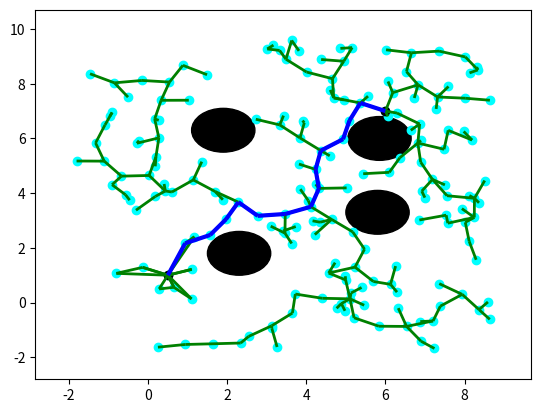

Generate this figure with matplotlib:
'''
MIT License
[redacted]
This work is licensed under the terms of the MIT license, see <https://opensource.org/licenses/MIT>.  
'''

import numpy as np
from random import random
import matplotlib.pyplot as plt
from matplotlib import collections  as mc
from collections import deque

class Line():

    def __init__(self, p0, p1):
        self.p = np.array(p0)
        self.dirn = np.array(p1) - np.array(p0)
        self.dist = np.linalg.norm(self.dirn)
        self.dirn /= self.dist # normalize

    def path(self, t):
        return self.p + t * self.dirn


def Intersection(line, center, radius):
    a = np.dot(line.dirn, line.dirn)
    b = 2 * np.dot(line.dirn, line.p - center)
    c = np.dot(line.p - center, line.p - center) - radius * radius

    discriminant = b * b - 4 * a * c
    if discriminant < 0:
        return False

    t1 = (-b + np.sqrt(discriminant)) / (2 * a)
    t2 = (-b - np.sqrt(discriminant)) / (2 * a)

    if (t1 < 0 and t2 < 0) or (t1 > line.dist and t2 > line.dist):
        return False

    return True



def distance(x, y):
    return np.linalg.norm(np.array(x) - np.array(y))


def isInObstacle(vex, obstacles, radius):
    for obs in obstacles:
        if distance(obs, vex) < radius:
            return True
    return False


def isThruObstacle(line, obstacles, radius):
    for obs in obstacles:
        if Intersection(line, obs, radius):
            return True
    return False


def nearest(G, vex, obstacles, radius):
    Nvex = None
    Nidx = None
    minDist = float("inf")

    for idx, v in enumerate(G.vertices):
        line = Line(v, vex)
        if isThruObstacle(line, obstacles, radius):
            continue

        dist = distance(v, vex)
        if dist < minDist:
            minDist = dist
            Nidx = idx
            Nvex = v

    return Nvex, Nidx


def newVertex(randvex, nearvex, stepSize):
    dirn = np.array(randvex) - np.array(nearvex)
    length = np.linalg.norm(dirn)
    dirn = (dirn / length) * min (stepSize, length)

    newvex = (nearvex[0]+dirn[0], nearvex[1]+dirn[1])
    return newvex


def window(startpos, endpos):
#   ''' Define seach window - 2 times of start to end rectangle'''
    width = endpos[0] - startpos[0]
    height = endpos[1] - startpos[1]
    winx = startpos[0] - (width / 2.)
    winy = startpos[1] - (height / 2.)
    return winx, winy, width, height


def isInWindow(pos, winx, winy, width, height):
#   ''' Restrict new vertex insides search window'''
    if winx < pos[0] < winx+width and \
        winy < pos[1] < winy+height:
        return True
    else:
        return False


class Graph:
# ''' Define graph '''
    def __init__(self, startpos, endpos):
        self.startpos = startpos
        self.endpos = endpos

        self.vertices = [startpos]
        self.edges = []
        self.success = False

        self.vex2idx = {startpos:0}
        self.neighbors = {0:[]}
        self.distances = {0:0.}

        self.sx = endpos[0] - startpos[0]
        self.sy = endpos[1] - startpos[1]

    def add_vex(self, pos):
        try:
            idx = self.vex2idx[pos]
        except:
            idx = len(self.vertices)
            self.vertices.append(pos)
            self.vex2idx[pos] = idx
            self.neighbors[idx] = []
        return idx

    def add_edge(self, idx1, idx2, cost):
        self.edges.append((idx1, idx2))
        self.neighbors[idx1].append((idx2, cost))
        self.neighbors[idx2].append((idx1, cost))


    def randomPosition(self):
        rx = random()
        ry = random()

        posx = self.startpos[0] - (self.sx / 2.) + rx * self.sx * 2
        posy = self.startpos[1] - (self.sy / 2.) + ry * self.sy * 2
        return posx, posy


def RRT(startpos, endpos, obstacles, n_iter, radius, stepSize):
#   ''' RRT algorithm '''
    G = Graph(startpos, endpos)

    for _ in range(n_iter):
        randvex = G.randomPosition()
        if isInObstacle(randvex, obstacles, radius):
            continue

        nearvex, nearidx = nearest(G, randvex, obstacles, radius)
        if nearvex is None:
            continue

        newvex = newVertex(randvex, nearvex, stepSize)

        newidx = G.add_vex(newvex)
        dist = distance(newvex, nearvex)
        G.add_edge(newidx, nearidx, dist)

        dist = distance(newvex, G.endpos)
        if dist < 2 * radius:
            endidx = G.add_vex(G.endpos)
            G.add_edge(newidx, endidx, dist)
            G.success = True
            #print('success')
            # break
    return G


def RRT_star(startpos, endpos, obstacles, n_iter, radius, stepSize):
#   ''' RRT star algorithm '''
    G = Graph(startpos, endpos)

    for _ in range(n_iter):
        randvex = G.randomPosition()
        if isInObstacle(randvex, obstacles, radius):
            continue

        nearvex, nearidx = nearest(G, randvex, obstacles, radius)
        if nearvex is None:
            continue

        newvex = newVertex(randvex, nearvex, stepSize)

        newidx = G.add_vex(newvex)
        dist = distance(newvex, nearvex)
        G.add_edge(newidx, nearidx, dist)
        G.distances[newidx] = G.distances[nearidx] + dist

        # update nearby vertices distance (if shorter)
        for vex in G.vertices:
            if vex == newvex:
                continue

            dist = distance(vex, newvex)
            if dist > radius:
                continue

            line = Line(vex, newvex)
            if isThruObstacle(line, obstacles, radius):
                continue

            idx = G.vex2idx[vex]
            if G.distances[newidx] + dist < G.distances[idx]:
                G.add_edge(idx, newidx, dist)
                G.distances[idx] = G.distances[newidx] + dist

        dist = distance(newvex, G.endpos)
        if dist < 2 * radius:
            endidx = G.add_vex(G.endpos)
            G.add_edge(newidx, endidx, dist)
            try:
                G.distances[endidx] = min(G.distances[endidx], G.distances[newidx]+dist)
            except:
                G.distances[endidx] = G.distances[newidx]+dist

            G.success = True
            #print('success')
            # break
    return G



def dijkstra(G):
#   '''Dijkstra algorithm for finding shortest path from start position to end.'''
    srcIdx = G.vex2idx[G.startpos]
    dstIdx = G.vex2idx[G.endpos]

    # build dijkstra
    nodes = list(G.neighbors.keys())
    dist = {node: float('inf') for node in nodes}
    prev = {node: None for node in nodes}
    dist[srcIdx] = 0

    while nodes:
        curNode = min(nodes, key=lambda node: dist[node])
        nodes.remove(curNode)
        if dist[curNode] == float('inf'):
            break

        for neighbor, cost in G.neighbors[curNode]:
            newCost = dist[curNode] + cost
            if newCost < dist[neighbor]:
                dist[neighbor] = newCost
                prev[neighbor] = curNode

    # retrieve path
    path = deque()
    curNode = dstIdx
    while prev[curNode] is not None:
        path.appendleft(G.vertices[curNode])
        curNode = prev[curNode]
    path.appendleft(G.vertices[curNode])
    return list(path)



def plot(G, obstacles, radius, path=None):
#   '''  Plot RRT, obstacles and shortest path'''
    px = [x for x, y in G.vertices]
    py = [y for x, y in G.vertices]
    fig, ax = plt.subplots()

    for obs in obstacles:
        circle = plt.Circle(obs, radius, color='black')
        ax.add_artist(circle)

    ax.scatter(px, py, c='cyan')
    ax.scatter(G.startpos[0], G.startpos[1], c='black')
    ax.scatter(G.endpos[0], G.endpos[1], c='black')

    lines = [(G.vertices[edge[0]], G.vertices[edge[1]]) for edge in G.edges]
    lc = mc.LineCollection(lines, colors='green', linewidths=2)
    ax.add_collection(lc)

    if path is not None:
        paths = [(path[i], path[i+1]) for i in range(len(path)-1)]
        lc2 = mc.LineCollection(paths, colors='blue', linewidths=3)
        ax.add_collection(lc2)

    ax.autoscale()
    ax.margins(0.1)
    plt.show()

def pathSearch(startpos, endpos, obstacles, n_iter, radius, stepSize):
    G = RRT(startpos, endpos, obstacles, n_iter, radius, stepSize)
    if G.success:
        path = dijkstra(G)
        # plot(G, obstacles, radius, path)
        return path


if __name__ == '__main__':
    # startpos = (0., 0.)
    # endpos = (5., 5.)
    startpos = (6., 7.)
    endpos = (.5,1.)
    obstacles = [(1.9,6.3),(5.85,6.),(2.3,1.8),(5.8,3.3)]
    n_iter = 200
    radius = 0.8
    stepSize = 0.7

    G = RRT(startpos, endpos, obstacles, n_iter, radius, stepSize)
    # G = RRT(startpos, endpos, obstacles, n_iter, radius, stepSize)

    if G.success:
        path = dijkstra(G)
        print(path)
        plot(G, obstacles, radius, path)
    else:
        plot(G, obstacles, radius)
